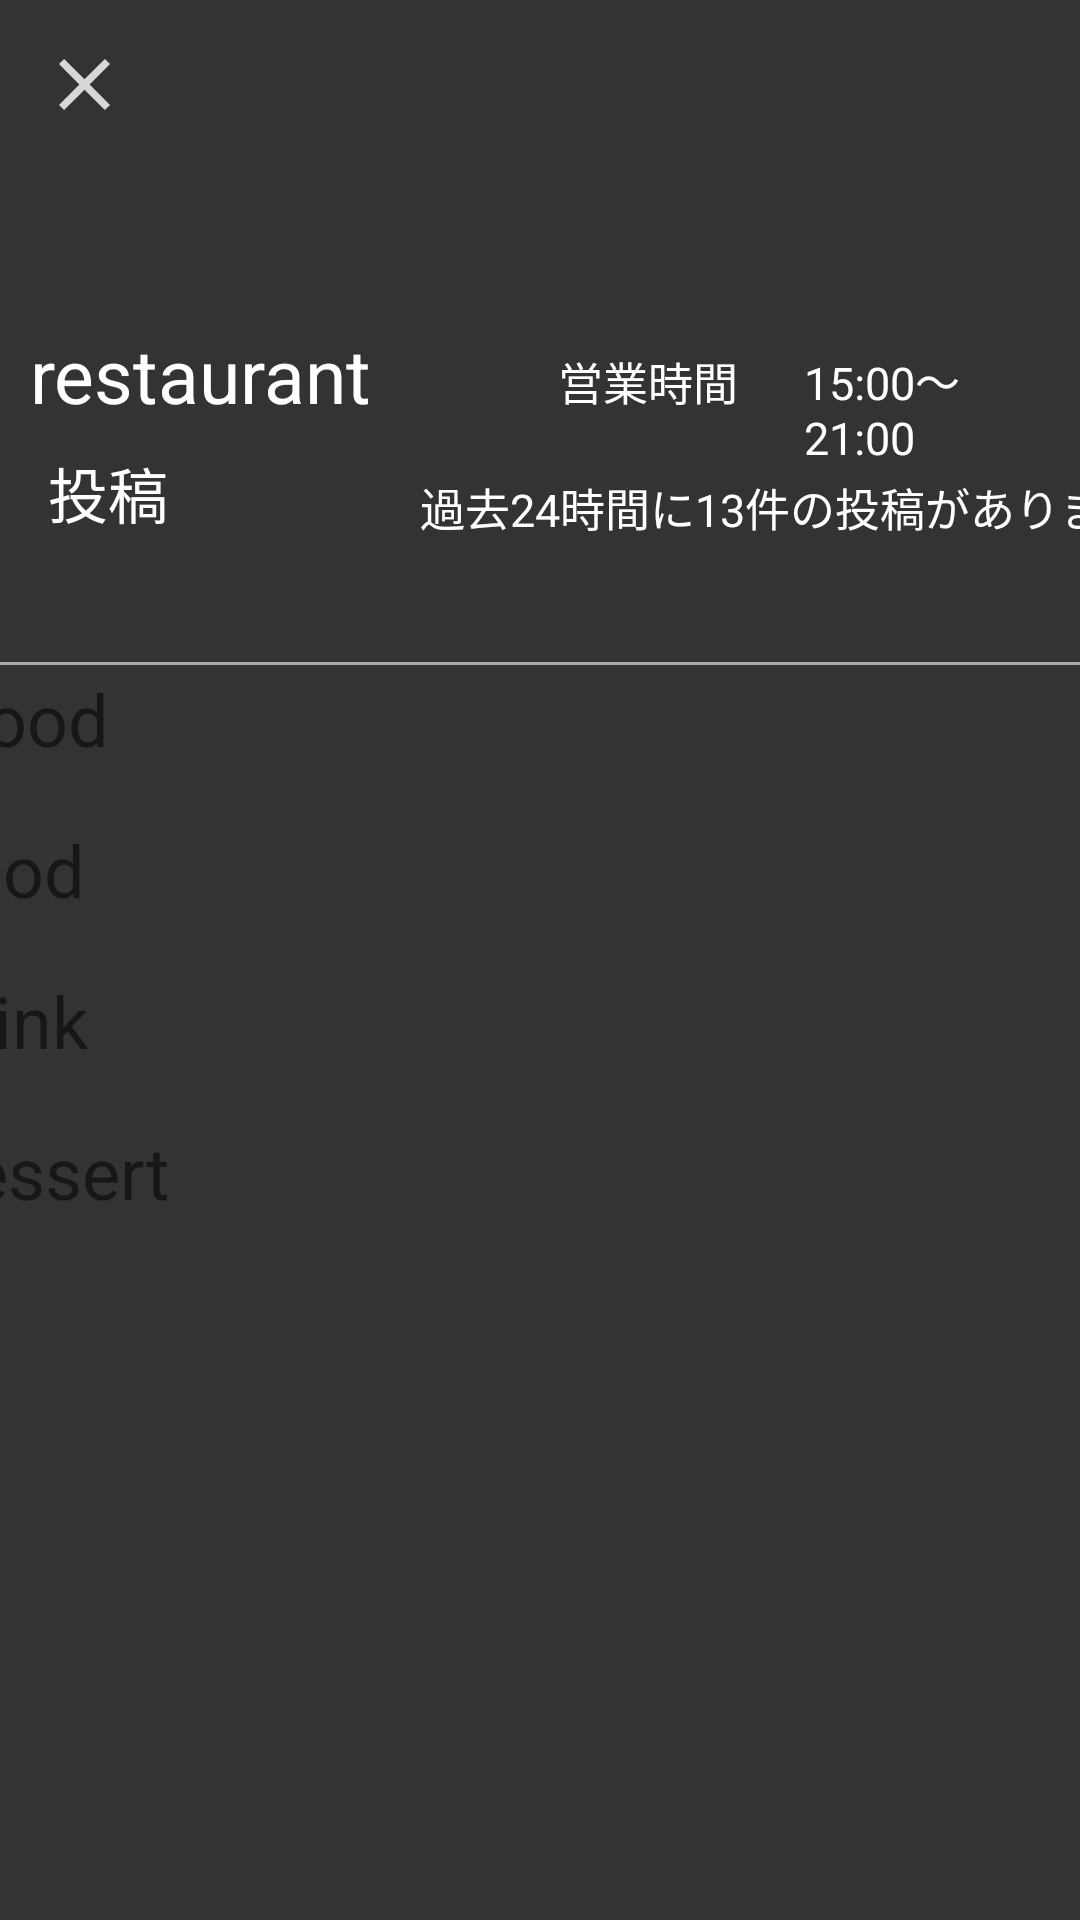

The Android layout XML behind this screen, and the referenced resources:
<!-- AndroidManifest.xml: application theme Theme.AppCompat.Light.NoActionBar -->
<!-- res/layout/info1.xml -->
<?xml version="1.0" encoding="utf-8"?>
<androidx.constraintlayout.widget.ConstraintLayout xmlns:android="http://schemas.android.com/apk/res/android"
    xmlns:app="http://schemas.android.com/apk/res-auto"
    xmlns:tools="http://schemas.android.com/tools"
    android:layout_width="match_parent"
    android:layout_height="match_parent"
    tools:context=".MainActivity"
    android:background="@color/colorback">

    <ImageView
        android:id="@+id/shop_img"
        android:layout_width="match_parent"
        android:layout_height="100dp"
        android:orientation="vertical"
        android:scaleType="centerCrop"
        android:src="@drawable/shop"
        app:layout_constraintEnd_toEndOf="parent"
        app:layout_constraintStart_toStartOf="parent"
        app:layout_constraintTop_toTopOf="parent" />

    <ImageButton
        android:id="@+id/closeButton"
        android:layout_width="40dp"
        android:layout_height="40dp"
        android:layout_centerInParent="true"
        android:layout_marginStart="8dp"
        android:layout_marginTop="8dp"
        android:background="@drawable/btn_background"
        android:src="@drawable/ic_action_close"
        app:layout_constraintStart_toStartOf="parent"
        app:layout_constraintTop_toTopOf="parent" />

    <TextView
        android:id="@+id/shop_name"
        android:layout_width="0dp"
        android:layout_height="wrap_content"
        android:layout_marginStart="10dp"
        android:layout_marginTop="8dp"
        android:orientation="horizontal"
        android:text="restaurant"
        android:textColor="@color/colorwhite"
        android:textSize="25sp"
        app:layout_constraintEnd_toStartOf="@+id/shop_status"
        app:layout_constraintStart_toStartOf="parent"
        app:layout_constraintTop_toBottomOf="@+id/shop_img" />

    <TextView
        android:id="@+id/shop_status"
        android:layout_width="0dp"
        android:layout_height="wrap_content"
        android:layout_marginStart="176dp"
        android:layout_marginTop="16dp"
        android:orientation="horizontal"
        android:text="営業時間"
        android:textColor="@color/colorwhite"
        android:textSize="15sp"
        app:layout_constraintStart_toStartOf="@id/shop_name"
        app:layout_constraintTop_toBottomOf="@+id/shop_img" />

    <TextView
        android:id="@+id/shop_runtime"
        android:layout_width="0dp"
        android:layout_height="wrap_content"
        android:layout_marginStart="7dp"
        android:layout_marginEnd="12dp"
        android:orientation="horizontal"
        android:text="15:00～21:00"
        android:textColor="@color/colorwhite"
        android:textSize="15sp"
        app:layout_constraintEnd_toEndOf="parent"
        app:layout_constraintStart_toEndOf="@+id/imageView"
        app:layout_constraintTop_toTopOf="@+id/shop_status" />

    <TextView
        android:id="@+id/post"
        android:layout_width="0dp"
        android:layout_height="wrap_content"
        android:layout_marginStart="16dp"
        android:layout_marginTop="8dp"
        android:orientation="vertical"
        android:text="投稿"
        android:textColor="@color/colorwhite"
        android:textSize="20sp"
        app:layout_constraintStart_toStartOf="parent"
        app:layout_constraintTop_toBottomOf="@+id/shop_name" />

    <TextView
        android:id="@+id/postCount"
        android:layout_width="0dp"
        android:layout_height="wrap_content"
        android:layout_marginStart="84dp"
        android:layout_marginTop="20dp"
        android:orientation="vertical"
        android:text="過去24時間に13件の投稿があります"
        android:textColor="@color/colorwhite"
        android:textSize="15sp"
        app:layout_constraintStart_toEndOf="@+id/post"
        app:layout_constraintTop_toBottomOf="@+id/shop_status" />

    <ImageView
        android:id="@+id/imageView"
        android:layout_width="wrap_content"
        android:layout_height="wrap_content"
        android:layout_marginStart="8dp"
        android:layout_marginTop="16dp"
        android:layout_marginEnd="7dp"
        app:layout_constraintEnd_toStartOf="@+id/shop_runtime"
        app:layout_constraintStart_toEndOf="@+id/shop_status"
        app:layout_constraintTop_toBottomOf="@+id/shop_img"
        app:srcCompat="@drawable/ic_action_clock" />

    <View
        android:id="@+id/view"
        android:layout_width="fill_parent"
        android:layout_height="1dp"
        android:layout_marginTop="40dp"
        android:background="@android:color/darker_gray"
        app:layout_constraintBottom_toTopOf="@+id/scrollView2"
        app:layout_constraintEnd_toEndOf="parent"
        app:layout_constraintHorizontal_bias="1.0"
        app:layout_constraintStart_toStartOf="parent"
        app:layout_constraintTop_toBottomOf="@+id/post" />

    <ScrollView
        android:id="@+id/scrollView2"
        android:layout_width="412dp"
        android:layout_height="415dp"
        app:layout_constraintBottom_toBottomOf="parent"
        app:layout_constraintEnd_toEndOf="parent"
        app:layout_constraintStart_toStartOf="parent"
        app:layout_constraintTop_toBottomOf="@+id/view">

        <LinearLayout
            android:layout_width="match_parent"
            android:layout_height="wrap_content"
            android:orientation="vertical">

            <TextView
                android:id="@+id/categoryMood"
                android:layout_width="match_parent"
                android:layout_height="wrap_content"
                android:text="Mood"
                android:textSize="24sp" />

            <androidx.recyclerview.widget.RecyclerView
                android:id="@+id/MoodView"
                android:layout_width="match_parent"
                android:layout_height="match_parent"
                android:layout_marginTop="18dp"
                app:layout_constraintBottom_toBottomOf="parent"
                app:layout_constraintEnd_toEndOf="parent"
                app:layout_constraintStart_toStartOf="parent"
                app:layout_constraintTop_toBottomOf="@+id/view">

            </androidx.recyclerview.widget.RecyclerView>

            <TextView
                android:id="@+id/categoryFood"
                android:layout_width="match_parent"
                android:layout_height="match_parent"
                android:text="Food"
                android:textSize="24sp" />

            <androidx.recyclerview.widget.RecyclerView
                android:id="@+id/FoodView"
                android:layout_width="match_parent"
                android:layout_height="match_parent"
                android:layout_marginTop="18dp"
                app:layout_constraintBottom_toBottomOf="parent"
                app:layout_constraintEnd_toEndOf="parent"
                app:layout_constraintStart_toStartOf="parent"
                app:layout_constraintTop_toBottomOf="@+id/view">

            </androidx.recyclerview.widget.RecyclerView>

            <TextView
                android:id="@+id/categoryDrink"
                android:layout_width="match_parent"
                android:layout_height="match_parent"
                android:text="Drink"
                android:textSize="24sp" />


            <androidx.recyclerview.widget.RecyclerView
                android:id="@+id/DrinkView"
                android:layout_width="match_parent"
                android:layout_height="match_parent"
                android:layout_marginTop="18dp"
                app:layout_constraintBottom_toBottomOf="parent"
                app:layout_constraintEnd_toEndOf="parent"
                app:layout_constraintStart_toStartOf="parent"
                app:layout_constraintTop_toBottomOf="@+id/view">

            </androidx.recyclerview.widget.RecyclerView>

            <TextView
                android:id="@+id/categoryDessert"
                android:layout_width="match_parent"
                android:layout_height="match_parent"
                android:text="Dessert"
                android:textSize="24sp" />

            <androidx.recyclerview.widget.RecyclerView
                android:id="@+id/FourView"
                android:layout_width="398dp"
                android:layout_height="563dp"
                android:layout_marginTop="18dp">

            </androidx.recyclerview.widget.RecyclerView>
        </LinearLayout>
    </ScrollView>

</androidx.constraintlayout.widget.ConstraintLayout>
<!-- resources referenced by this layout -->
<resources>
  <color name="colorback">#333333</color>
  <color name="colorwhite">#FFFFFF</color>
  <!-- drawable ic_action_clock (drawable-anydpi) -->
  <vector xmlns:android="http://schemas.android.com/apk/res/android"
      android:width="24dp"
      android:height="24dp"
      android:viewportWidth="28.8"
      android:viewportHeight="28.8"
      android:tint="#FFFFFF"
      android:alpha="0.8">
    <group android:translateX="2.4"
        android:translateY="2.4">
        <path
            android:fillColor="#FF000000"
            android:pathData="M11.99,2C6.47,2 2,6.48 2,12s4.47,10 9.99,10C17.52,22 22,17.52 22,12S17.52,2 11.99,2zM12,20c-4.42,0 -8,-3.58 -8,-8s3.58,-8 8,-8 8,3.58 8,8 -3.58,8 -8,8zM12.5,7H11v6l5.25,3.15 0.75,-1.23 -4.5,-2.67z"/>
    </group>
  </vector>
  <!-- drawable ic_action_close (drawable-anydpi) -->
  <vector xmlns:android="http://schemas.android.com/apk/res/android"
      android:width="35dp"
      android:height="35dp"
      android:viewportWidth="28.8"
      android:viewportHeight="28.8"
      android:tint="#FFFFFF"
      android:alpha="0.8">
    <group android:translateX="2.4"
        android:translateY="2.4">
        <path
            android:fillColor="#FF000000"
            android:pathData="M19,6.41L17.59,5 12,10.59 6.41,5 5,6.41 10.59,12 5,17.59 6.41,19 12,13.41 17.59,19 19,17.59 13.41,12z"/>
    </group>
  </vector>
</resources>
